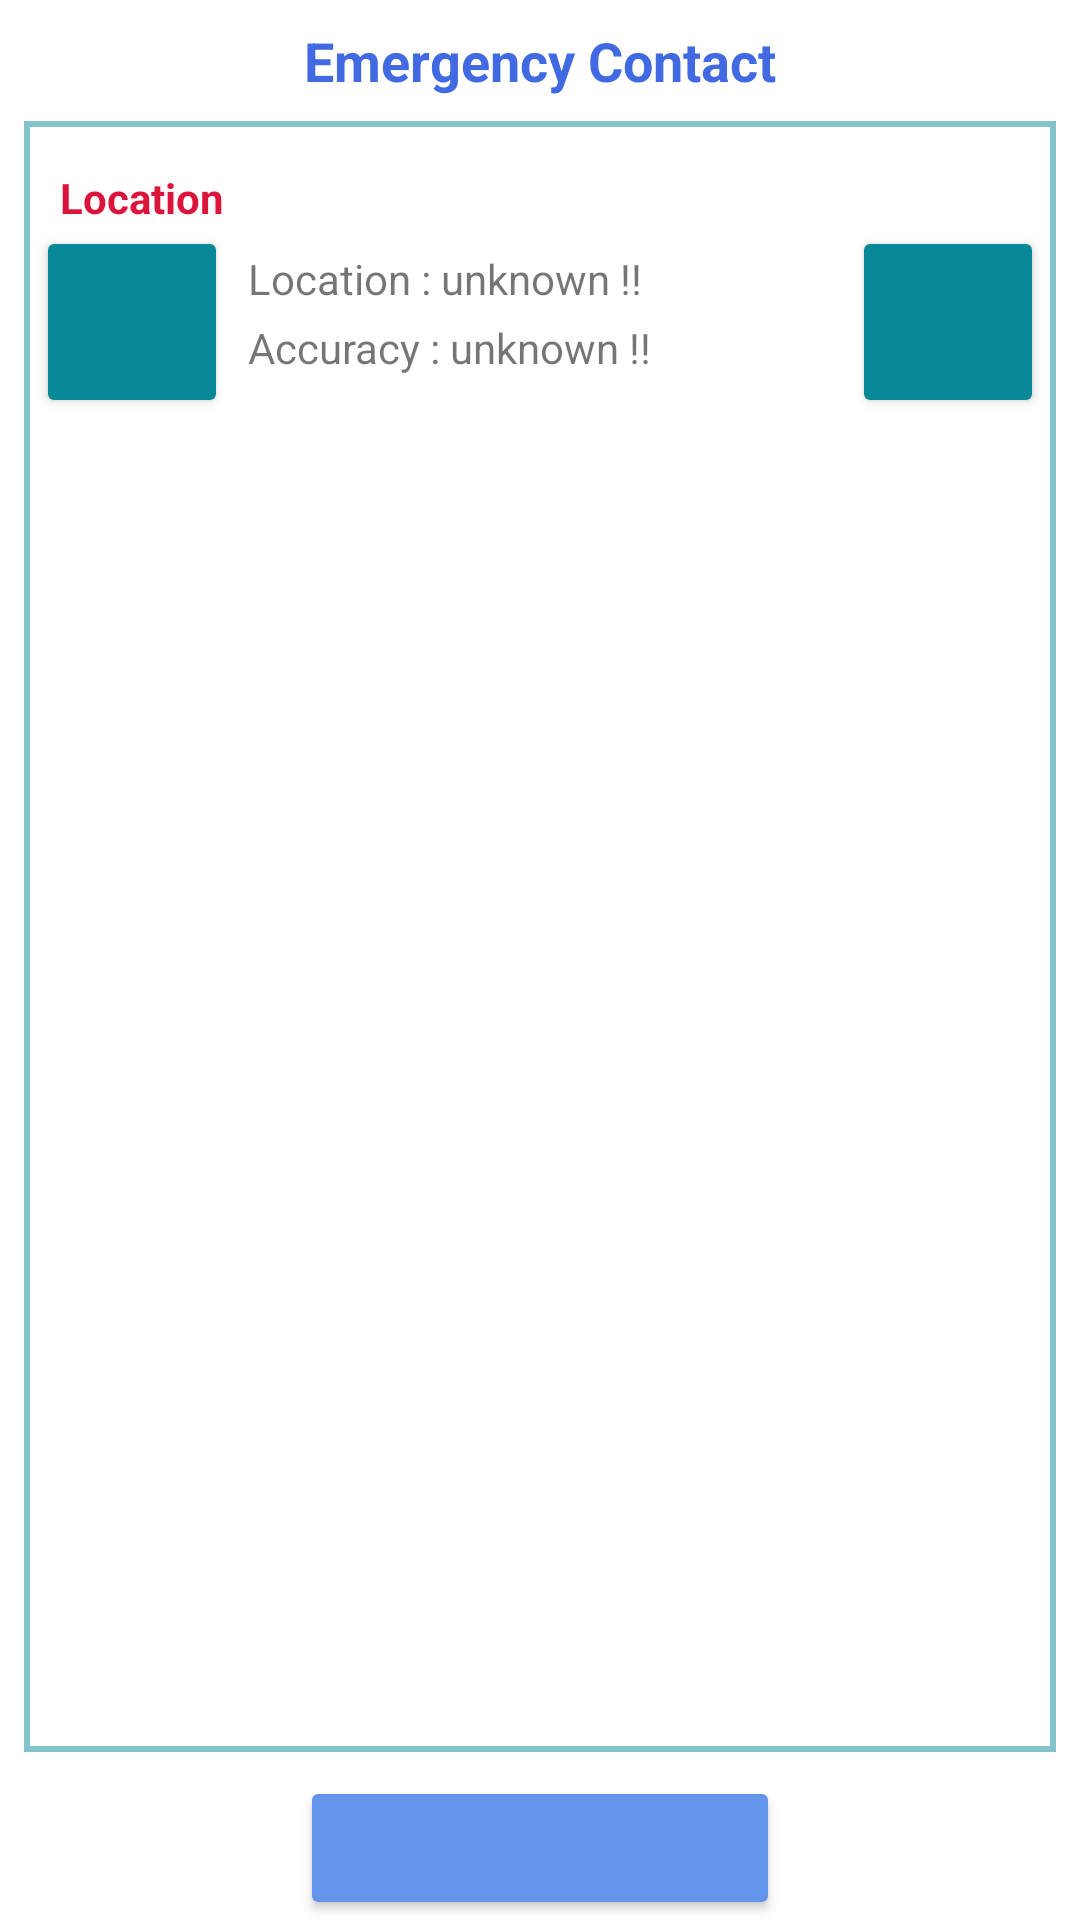

Here is an Android app screen rendered from its layout file. Give the layout XML and the strings, colors and styles it references.
<!-- AndroidManifest.xml: application theme Theme.Railmaithri -->
<!-- res/layout/emergency_contact.xml -->
<?xml version="1.0" encoding="utf-8"?>
<androidx.constraintlayout.widget.ConstraintLayout xmlns:android="http://schemas.android.com/apk/res/android"
    xmlns:app="http://schemas.android.com/apk/res-auto"
    xmlns:tools="http://schemas.android.com/tools"
    android:layout_width="match_parent"
    android:layout_height="match_parent"
    tools:context=".EmergencyContact">

    <TextView
        android:id="@+id/textView2"
        android:layout_width="wrap_content"
        android:layout_height="wrap_content"
        android:layout_marginTop="8dp"
        android:text="Emergency Contact"
        android:textColor="@color/RoyalBlue"
        android:textSize="18sp"
        android:textStyle="bold"
        app:layout_constraintEnd_toEndOf="parent"
        app:layout_constraintStart_toStartOf="parent"
        app:layout_constraintTop_toTopOf="parent" />

    <ScrollView
        android:id="@+id/scroll_view"
        android:layout_width="match_parent"
        android:layout_height="0dp"
        android:paddingHorizontal="4dp"
        android:paddingVertical="16dp"
        android:layout_margin="8dp"
        app:layout_constraintBottom_toTopOf="@id/ly_action"
        app:layout_constraintEnd_toEndOf="parent"
        app:layout_constraintStart_toStartOf="parent"
        android:background="@drawable/rectangular_boarder"
        app:layout_constraintTop_toBottomOf="@+id/textView2">

        <LinearLayout
            android:id="@+id/form"
            android:layout_width="match_parent"
            android:layout_height="wrap_content"
            android:orientation="vertical">

            <androidx.constraintlayout.widget.ConstraintLayout
                android:id="@+id/ly_location"
                android:layout_width="match_parent"
                android:layout_height="wrap_content">

                <TextView
                    android:id="@+id/label_location"
                    android:layout_width="wrap_content"
                    android:layout_height="0dp"
                    android:layout_marginHorizontal="8dp"
                    android:layout_weight="1"
                    android:text="Location"
                    android:textColor="@color/Crimson"
                    android:textStyle="bold"
                    app:layout_constraintStart_toStartOf="parent"
                    app:layout_constraintTop_toTopOf="parent" />

                <Button
                    android:id="@+id/get_location"
                    android:layout_width="64dp"
                    android:layout_height="64dp"
                    android:drawableTop="@drawable/ic_search_location"
                    android:paddingVertical="16dp"
                    app:backgroundTint="#098998"
                    app:layout_constraintStart_toStartOf="parent"
                    app:layout_constraintTop_toBottomOf="@id/label_location" />

                <Button
                    android:id="@+id/open_location"
                    android:layout_width="64dp"
                    android:layout_height="64dp"
                    android:drawableTop="@drawable/ic_open_map"
                    android:paddingVertical="16dp"
                    app:backgroundTint="#098998"
                    app:layout_constraintEnd_toEndOf="parent"
                    app:layout_constraintTop_toBottomOf="@id/label_location" />

                <TextView
                    android:id="@+id/location_data"
                    android:layout_width="0dp"
                    android:layout_height="wrap_content"
                    android:layout_margin="8dp"
                    android:text="Location : unknown !!"
                    app:layout_constraintEnd_toStartOf="@+id/open_location"
                    app:layout_constraintStart_toEndOf="@+id/label_location"
                    app:layout_constraintTop_toTopOf="@+id/get_location" />

                <TextView
                    android:id="@+id/location_accuracy"
                    android:layout_width="0dp"
                    android:layout_height="wrap_content"
                    android:layout_marginHorizontal="8dp"
                    android:layout_marginVertical="4dp"
                    android:text="Accuracy : unknown !!"
                    app:layout_constraintEnd_toStartOf="@+id/open_location"
                    app:layout_constraintStart_toEndOf="@+id/label_location"
                    app:layout_constraintTop_toBottomOf="@+id/location_data" />
            </androidx.constraintlayout.widget.ConstraintLayout>

        </LinearLayout>
    </ScrollView>

    <androidx.constraintlayout.widget.ConstraintLayout
        android:id="@+id/ly_action"
        android:layout_width="match_parent"
        android:layout_height="wrap_content"
        app:layout_constraintTop_toBottomOf="@+id/scroll_view"
        app:layout_constraintBottom_toBottomOf="parent"
        app:layout_constraintEnd_toEndOf="parent"
        app:layout_constraintStart_toStartOf="parent">
        <Button
            android:id="@+id/action"
            android:layout_width="160dp"
            android:layout_height="wrap_content"
            android:backgroundTint="@color/CornflowerBlue"
            app:layout_constraintEnd_toEndOf="parent"
            app:layout_constraintStart_toStartOf="parent"
            app:layout_constraintBottom_toBottomOf="parent"
            app:layout_constraintTop_toTopOf="parent"/>
        <ProgressBar
            android:id="@+id/progress_bar"
            android:visibility="gone"
            android:elevation="5dp"
            android:layout_width="wrap_content"
            android:layout_height="wrap_content"
            app:layout_constraintEnd_toEndOf="parent"
            app:layout_constraintStart_toStartOf="parent"
            app:layout_constraintBottom_toBottomOf="parent"
            app:layout_constraintTop_toTopOf="parent"/>
    </androidx.constraintlayout.widget.ConstraintLayout>

</androidx.constraintlayout.widget.ConstraintLayout>
<!-- resources referenced by this layout -->
<resources>
  <color name="CornflowerBlue">#6495ED</color>
  <color name="Crimson">#DC143C</color>
  <color name="RoyalBlue">#4169E1</color>
  <!-- drawable rectangular_boarder (drawable) -->
  <?xml version="1.0" encoding="utf-8"?>
  <shape xmlns:android="http://schemas.android.com/apk/res/android"
      android:shape="rectangle">
      <stroke android:width="2dp" android:color="#80098998" />
  </shape>
  <style name="Theme.Railmaithri" parent="Theme.MaterialComponents.Light.DarkActionBar">
          
          <item name="colorPrimary">@color/purple_500</item>
          <item name="colorPrimaryVariant">@color/purple_700</item>
          <item name="colorOnPrimary">@color/white</item>
          
          <item name="colorSecondary">@color/teal_200</item>
          <item name="colorSecondaryVariant">@color/teal_700</item>
          <item name="colorOnSecondary">@color/black</item>
          
          <item name="android:statusBarColor">?attr/colorPrimaryVariant</item>
          
      </style>
  <color name="purple_500">#FF6200EE</color>
  <color name="purple_700">#FF3700B3</color>
  <color name="white">#FFFFFFFF</color>
  <color name="teal_200">#FF03DAC5</color>
  <color name="teal_700">#FF018786</color>
  <color name="black">#FF000000</color>
</resources>
